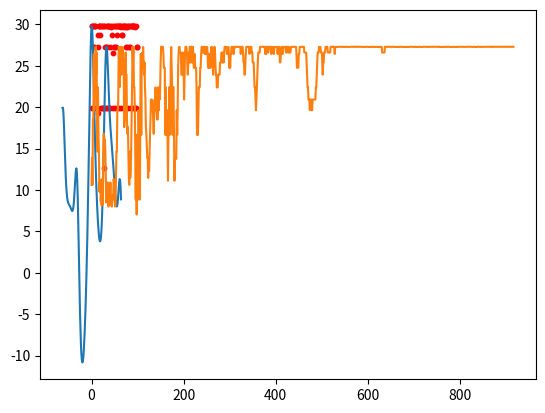

Reproduce this figure in Python.
import matplotlib.pyplot as plt
import math
import random

"""
Target Function：
f(x) = 8[sin(0.6x)+cos(1.4x)+e^(cos(0.2x))]
Domain of x: integer in the interval [-63, 64]
"""


def sa():
    T_init = 100  # initial temperature
    alpha = 0.99  # controlling factor for temperature reduction
    T_min = 0.01  # final temperature (defines stopping criteria)
    T = T_init
    x = random.randrange(-63, 65, 1)  # initialize x to be a random integer in within the interval [-63, 64]
    y = 8 * math.sin(0.06 * x) + 8 * math.cos(0.14 * x) + 8 * math.exp(math.cos(0.2*x)) # compute function value for initial x
    results = []  # a list to store (x，y)
    x_best = x
    y_best = y
    explore_range_float = 10.0
    explore_range = math.ceil(explore_range_float)
    while T > T_min:
        i = random.randrange(0,2*explore_range +1,1)
        x_new = x+i-explore_range
        if (x_new<-63 or x_new>64):
            continue
        y_new = 8 * math.sin(0.06 * x_new) + 8 * math.cos(0.14 * x_new) + 8 * math.exp(math.cos(0.2*x_new))
        de = y - y_new 
        if (de<0): # y_old < y_new: accept new value
            #flag = 1
            x = x_new
            y = y_new
            if y > y_best:
                x_best = x
                y_best = y
        elif (math.exp(-de/T) > random.random()):
            # accept new value with probability = exp(-de/T)
            #flag = 1  
            x = x_new
            y = y_new
            if y > y_best:
                x_best = x
                y_best = y
                   
        results.append((x, y))
        T *= alpha
        explore_range_float *= alpha
        explore_range = math.ceil(explore_range_float)
        #explore_range_integer = math.ceil(explore_range)
    optimum = (x_best,y_best)
    return results, optimum
def main():
    optimum_dict = {}
    optimum_list = []
    n=100
    for i in range(n):
        results, optimum = sa()
        optimum_list.append(optimum[1])
        if (optimum[0] in optimum_dict):
            optimum_dict[optimum[0]] += 1
        else:
            optimum_dict[optimum[0]] = 1
        if (i==99):
            plot_final_result(results)
            plot_iter_curve(results)
    correct_times = 0
    if 0 in optimum_dict:
        correct_times = optimum_dict[0]
    print("accuracy: ", correct_times, "/100")
    print(optimum_dict)
    for i in range(n):
        plt.scatter(i, optimum_list[i], c='r', s=10)
    plt.show()

def plot_iter_curve(results):
    X = [i for i in range(len(results))]
    Y = [results[i][1] for i in range(len(results))]
    plt.plot(X, Y)
    plt.show()

def plot_final_result(results):
    X1 = [i for i in range(-63, 65, 1)]
    Y1 = [8 * math.sin(0.06 * x) + 8 * math.cos(0.14 * x) + 8 * math.exp(math.cos(0.2*x)) for x in X1]
    plt.plot(X1, Y1)
    plt.scatter(results[-1][0], results[-1][1], c='r', s=10)
    plt.show()

if __name__ == '__main__':
    # for i in range(100):
    main()

